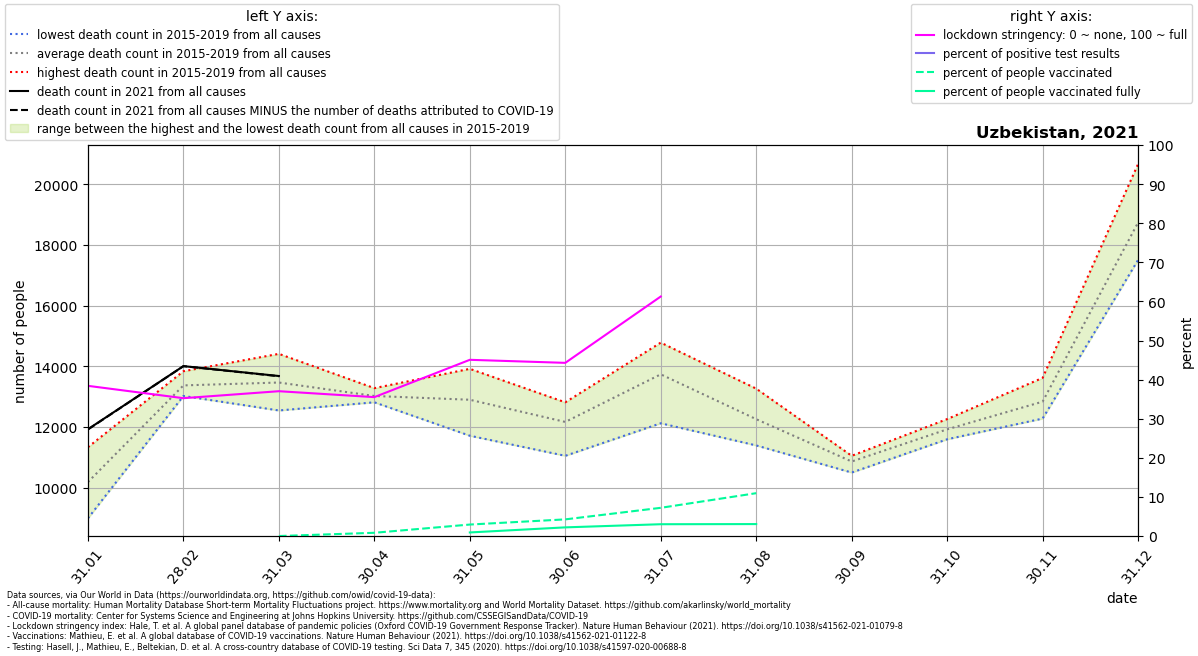

Values plotted in this chart, from the file beside it:
location, date, time, time_unit, deaths_2010_all_ages, deaths_2011_all_ages, deaths_2012_all_ages, deaths_2013_all_ages, deaths_2014_all_ages, deaths_2015_all_ages, deaths_2016_all_ages, deaths_2017_all_ages, deaths_2018_all_ages, deaths_2019_all_ages, deaths_2020_all_ages, deaths_2021_all_ages, new_deaths, new_cases_smoothed, new_tests_smoothed, stringency_index, people_vaccinated, people_fully_vaccinated, population, positive_test_percent
Uzbekistan, 2021-01-31, 1, monthly, , , , , , 9402, 8986, 11088, 10089, 11329, 11136, 11921, 7.0, 56.32, , 38.41, , , 33469199, 
Uzbekistan, 2021-02-28, 2, monthly, , , , , , 13028, 13307, 13834, 13645, 13018, 13693, 14002, 1.0, 43.35, , 35.25, , , 33469199, 
Uzbekistan, 2021-03-31, 3, monthly, , , , , , 12873, 13515, 14407, 13972, 12540, 12633, 13676, 7.0, 82.32, , 37.04, 0.0, , 33469199, 
Uzbekistan, 2021-04-30, 4, monthly, , , , , , 13276, 12809, 12879, 12983, 13143, 11613, , 20.0, 245.5, , 35.53, 277975, , 33469199, 
Uzbekistan, 2021-05-31, 5, monthly, , , , , , 11707, 12426, 13913, 13263, 13158, 11792, , 41.0, 319, , 45.07, 983275, 306492, 33469199, 
Uzbekistan, 2021-06-30, 6, monthly, , , , , , 12748, 12809, 12598, 11610, 11045, 13787, , 46.0, 320.3, , 44.29, 1425706, 741805, 33469199, 
Uzbekistan, 2021-07-31, 7, monthly, , , , , , 13701, 12118, 13844, 14219, 14777, 17345, , 138.0, 564.6, , 61.26, 2415073, 1010857, 33469199, 
Uzbekistan, 2021-08-31, 8, monthly, , , , , , 11387, 12457, 13260, 11868, 12292, 20706, , 12.0, 857.9, , , 3667979, 1023425, 33469199, 
Uzbekistan, 2021-09-30, 9, monthly, , , , , , 10947, 10493, 11045, 10950, 10851, 13161, , , , , , , , , 
Uzbekistan, 2021-10-31, 10, monthly, , , , , , 11651, 11590, 12256, 12144, 11948, 15629, , , , , , , , , 
Uzbekistan, 2021-11-30, 11, monthly, , , , , , 12495, 13615, 13102, 12667, 12273, 14204, , , , , , , , , 
Uzbekistan, 2021-12-31, 12, monthly, , , , , , 18820, 20666, 18497, 17503, 18196, 19938, , , , , , , , , 
